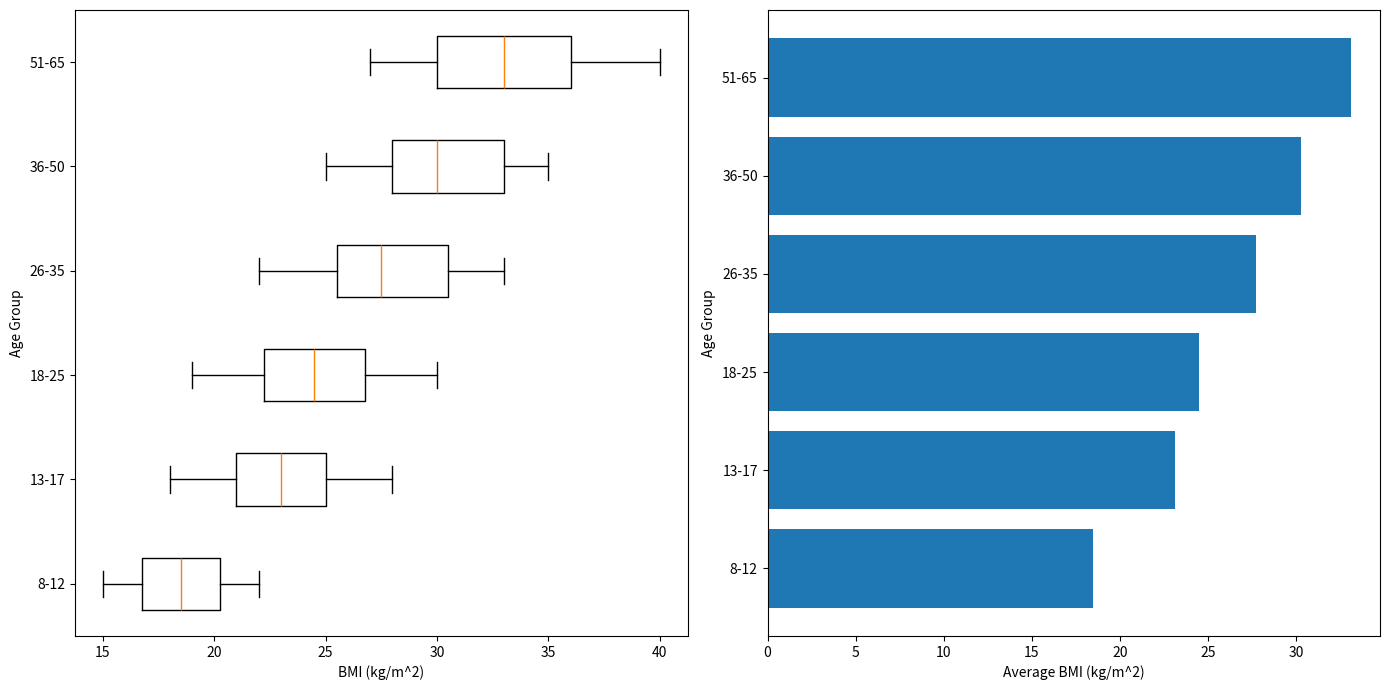

Reproduce this figure in Python.
import matplotlib.pyplot as plt
import numpy as np

# Define the age groups
age_groups = ['8-12', '13-17', '18-25', '26-35', '36-50', '51-65']

# Construct the BMI data for each age group
bmi_data = [
    [15, 16, 17, 18, 19, 20, 21, 22],          # Age 8-12
    [18, 20, 21, 22, 23, 24, 25, 27, 28],      # Age 13-17
    [19, 20, 22, 23, 24, 25, 26, 27, 29, 30],  # Age 18-25
    [22, 24, 26, 27, 28, 30, 32, 33],          # Age 26-35
    [25, 27, 29, 30, 32, 34, 35],              # Age 36-50
    [27, 28, 30, 32, 33, 34, 36, 38, 40]       # Age 51-65
]

# Create a Matplotlib figure
fig, axs = plt.subplots(nrows=1, ncols=2, figsize=(14, 7))

# Create box plot without stylistic features
axs[0].boxplot(bmi_data, vert=False, labels=age_groups)

axs[0].set_xlabel("BMI (kg/m^2)")
axs[0].set_ylabel("Age Group")

# Calculate the average BMI for each age group for the bar chart
average_bmi = [np.mean(bmi) for bmi in bmi_data]

# Create horizontal bar chart without stylistic features
axs[1].barh(age_groups, average_bmi)

axs[1].set_xlabel("Average BMI (kg/m^2)")
axs[1].set_ylabel("Age Group")

# Adjust layout
plt.tight_layout()

# Show the plot
plt.show()
